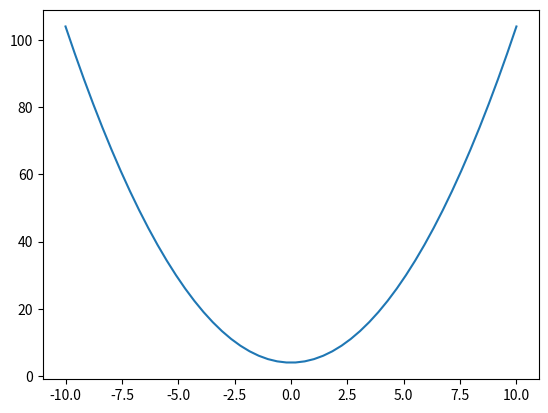

Write the Python code that produced this figure.
# class Dog:
    # set instance attributes
    # def __init__(self, name, age, breed):
    #     self.name = name
    #     self.age = age
    #     self.breed = breed

    # def description(self):
    #     return f'{self.name} is {self.age} years old'

    # def speak(self, sound):
    #     return f'{self.name} says {sound}'

# create an instance of the Dog class
# my_dog =  Dog('Bingo', 2, 'Shiba')
# your_dog =  Dog('Sept', 3, 'Husky')

# print(my_dog.description())
# print(your_dog.speak('Meow'))

# my_dog.age += 1

# print(my_dog.age, your_dog.age)

######################################################################

#1 
import math
import matplotlib.pyplot as plt
import numpy as np

class Quadratic:
    def __init__(self, a, b, c):
        self.a = a
        self.b = b
        self.c = c 

    # A
    def get_value(self, x):
        return (self.a * x**2) + (self.b * x) + self.c

    # B
    def get_discrim(self):
        return (self.b**2 - (4 * self.a * self.c))

    # C
    def get_zeros(self):
        discrim = self.get_discrim()

        if discrim < 0:
            return None
        
        else:

            pos_root_zero = ((-self.b) + math.sqrt(discrim)) / (2 * self.a)
            neg_root_zero = ((-self.b) - math.sqrt(discrim)) / (2 * self.a)

            return pos_root_zero, neg_root_zero

    # D
    def get_vertex(self):
        vert_x = -(self.b) / (self.a * 2)
        vert_y = self.get_value(vert_x)


        return vert_x, vert_y 

    # E
    def plot_quadratic(self):
        v_x = []

        v_x.append(self.get_vertex())

        x = np.linspace(v_x[0][0] - 10, v_x[0][0] + 10)
        
        y = self.get_value(x)

        plt.plot(x, y)
        
        plt.show()

coefficients = Quadratic(1, 0, 4)

print(coefficients.plot_quadratic())